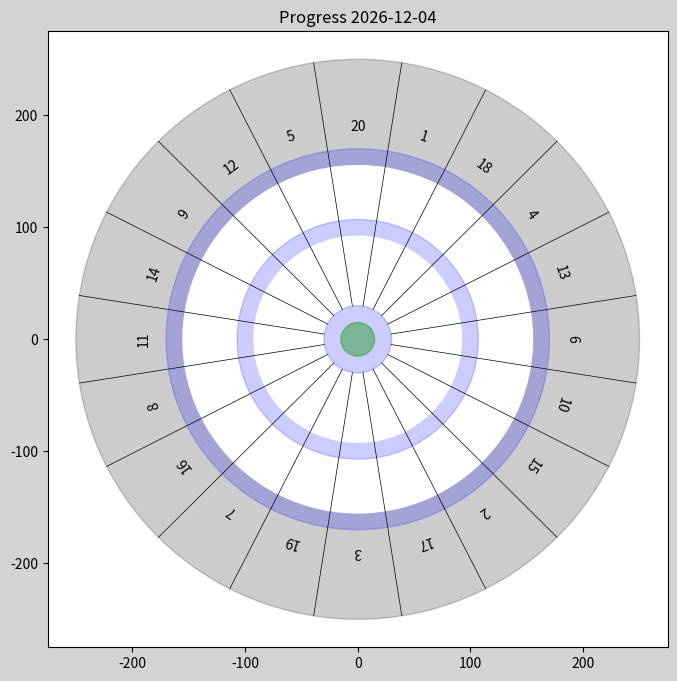

Generate this figure with matplotlib:
import csv
import numpy as np
import matplotlib.pyplot as plt
from datetime import date
from matplotlib.patches import Circle

# Constants and global variables
# Measures of the Dartboard
rt = 250  # total board radius
ro = 170  # outer radius
ri = 107  # inner radius
rw = 15  # Radius of Special fields
rb = 2 * rw  # bullseye radius
labels = np.linspace(0, 2 * np.pi, 20, endpoint=False)  # Label Ring
offset = (labels[2] - labels[1]) / 2
counter = 0
ring = [20, 1, 18, 4, 13, 6, 10, 15, 2, 17, 3, 19, 7, 16, 8, 11,
        14, 9, 12, 5]  # Number Ring
MAX_DARTS = 60
score = np.zeros([21, 3])
hits = np.zeros([MAX_DARTS, 2])

def increase_counter():
    # increases darts counter and finishes game after 60 darts
    global counter
    counter += 1
    if counter > MAX_DARTS:
        print_statistics()


def draw_dartboard():
    # Draws a dartboard shape in the graph
    c0 = Circle((0, 0), rt, color='black', alpha=0.2)
    c1 = Circle((0, 0), ro, color='blue', alpha=0.2)
    c2 = Circle((0, 0), ro - rw, color='white')
    c3 = Circle((0, 0), ri, color='blue', alpha=0.2)
    c4 = Circle((0, 0), ri - rw, color='white')
    c5 = Circle((0, 0), rb, color='blue', alpha=0.2)
    c6 = Circle((0, 0), rb - rw, color='C2', alpha=0.5)
    for circle in [c0, c1, c2, c3, c4, c5, c6]:
        ax.add_patch(circle)
    # plt.axis('equal')
    # Display the number ring
    for i in range(20):
        plt.text(190 * np.sin(labels[i]),
                 190 * np.cos(labels[i]),
                 ring[i],
                 ha="center",
                 va="center",
                 rotation=-(i) / 20 * 360)
        plt.plot(
            [rb * np.sin(labels[i] + offset), rt * np.sin(labels[i] + offset)],
            [rb * np.cos(labels[i] + offset), rt * np.cos(labels[i] + offset)],
            'k-',
            linewidth='0.5')


def onclick(event):
    # Checks where the dart landed, draws a point on the map
    # and evaluates score
    x = event.xdata
    y = event.ydata
    global counter
    increase_counter()
    hits[counter-1, 0] = x
    hits[counter-1, 1] = y
    sec = (int)(np.ceil(counter / 3))
    rad = np.sqrt(x**2 + y**2)
    if (rad < ro):
        # Dart landed inside scoring area
        if (rad < rw):
            # Double Bull
            #print("hit double bull!")
            plt.plot(x, y, 'xk')
            score[20, 1] += 1
        elif (rad < rb):
            # Single bull
            #print("hit single bull!")
            score[20, 0] += 1
            plt.plot(x, y, 'xk')
        else:
            # check if the correct segment was hit
            arctan = (90 - np.arctan2(y, x) * 360 /
                      (2 * np.pi)) % 360  # calculates the angle of the dart
            offset = (labels[2] - labels[1]) * 360 / (2 * np.pi)
            expected = (ring.index(sec)) * 18  # Allowed angles
            if arctan > expected - offset / 2 and arctan < expected + offset / 2:
                # print("hit!")
                plt.plot(x, y, 'xg')
                if is_double(rad):
                    score[sec - 1, 1] += 1
                elif is_triple(rad):
                    score[sec - 1, 2] += 1
                else:
                    score[sec - 1, 0] += 1
            else:
                #Wrong Segment hit
                plt.plot(x, y, 'xr')
    else:
        #Dart landed outside the scoring area
        plt.plot(x, y, 'xr')
    fig.canvas.draw()
    if (counter % 3 == 0):
        print("SECTOR ", (int)(np.ceil((counter) / 3)) + 1)


""" Can Maybe be used lated on
def which_segment(x,y):
    arctan = (90 - np.arctan2(y, x) * 360 / (2 * np.pi)) % 360
    offset = (labels[2] - labels[1]) * 360 / (2 * np.pi)

    for val in ring:
        expected = ring.index(val)*18
        if arctan > expected - offset/2 and arctan < expected + offset/2:
            #print("hit sector ", val)
            pass
"""


def is_triple(rad):
    return rad < ri and rad > (ri - rw)


def is_double(rad):
    return rad < ro and rad > (ro - rw)


def print_statistics():
    # TODO: Add statistics to file
    # Prints statistics and saves chart
    filename = str(date.today())
    #plt.savefig(filename)
    print("Reached End, saved plot in ", filename)
    print("Overview :")
    print_array(score)
    with open("data.csv", "a") as myfile:
        csvfile = csv.writer(myfile, delimiter=',')
        csvfile.writerows(hits)
        myfile.close()
    #f = open('data.csv', 'a')
    #np.savetxt('data.csv', hits)
    #f.close()
    plt.close()


def print_array(array):
    # For every field this array stores three values
    # [single, double, triple] hits
    for i in range(len(array)):
        sum = array[i, 0] + array[i, 1] + array[i, 2]
        print("Field ", i + 1, "\t single ", int(array[i, 0]), "\t double ",
              int(array[i, 1]), "\t triple ", int(array[i, 2]), "\t total ",
              int(sum))


# PROGRAM STARTS HERE
print("3 darts on every sector from 1 to 20. \n All hits count the same")
print("SECTOR 1: ")
# Graph Cosmetics
fig = plt.figure(facecolor='lightgray', figsize=(8, 8))
plt.axis('off')
ax = fig.add_subplot(111)
# Draw dartboard and wait for Mouse Intercation
draw_dartboard()
cid = fig.canvas.mpl_connect('button_press_event', onclick)
plt.title("Progress " + str(date.today()))
plt.show()
